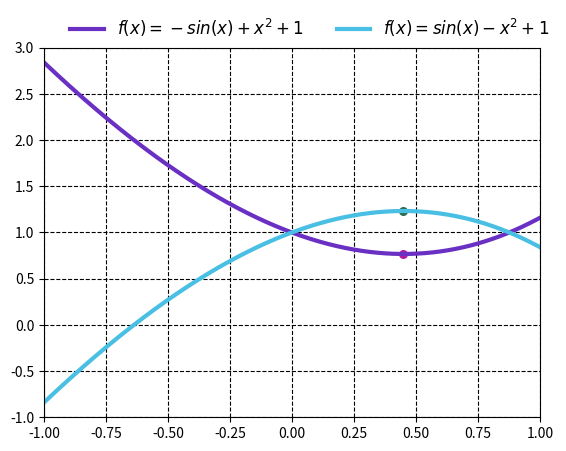

The matplotlib source for this figure: (Note: this script raises an exception after producing the figure.)
import matplotlib.pyplot as plt
import numpy as np


def function_1(x):
    return -np.sin(x)+x*x+1


def function_2(x):
    return np.sin(x)-x*x+1


x = np.linspace(-1, 1, 1000)
y1 = function_1(x)
y2 = function_2(x)
y1_min = np.min(y1)
pos = np.where(y1_min == y1)[0][0]
x1_min = x[pos]
y2_max = np.max(y2)
pos = np.where(y2_max == y2)[0][0]
x2_max = x[pos]
plt.scatter(x1_min, y1_min,
            c="#b5179e",
            s=30)
plt.scatter(x2_max, y2_max,
            c="#2d6a4f",
            s=30)
plt.plot(x, y1,
         label="$f(x)=-sin(x)+x^2+1$",
         color="#6930c3",
         lw=3)
plt.plot(x, y2,
         label="$f(x)=sin(x)-x^2+1$",
         color="#48bfe3",
         lw=3)
plt.xlim(-1, 1)
plt.ylim(-1, 3)
plt.legend(frameon=False,
           fontsize=12,
           ncol=2,
           bbox_to_anchor=(1.05, 1.125))
plt.grid(ls="--",
         color="#000000")
plt.savefig("../Graphics/problem2.eps")
